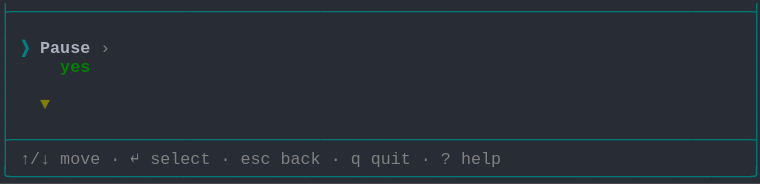
t = 0.00 s
t = 0.69 s: frame unchanged from t = 0.00 s, image omitted
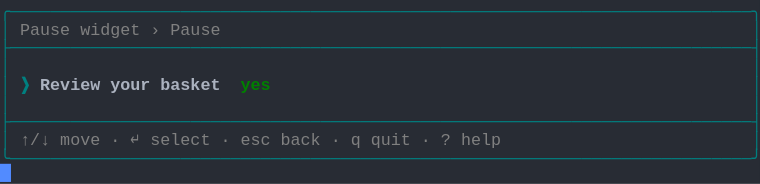
t = 1.37 s
t = 2.06 s: frame unchanged from t = 1.37 s, image omitted
t = 2.75 s: frame unchanged from t = 1.37 s, image omitted
t = 3.44 s: frame unchanged from t = 1.37 s, image omitted

The animated SVG that drew these frames (rendered in a browser with its animation timeline set to each time). Animation: 1 CSS @keyframes rule; one cycle of 4.12 s, repeats indefinitely.

<svg xmlns="http://www.w3.org/2000/svg" xmlns:xlink="http://www.w3.org/1999/xlink" width="760" height="183.70000000000002"><rect width="760" height="183.70000000000002" rx="0" ry="0" class="a"></rect><svg height="183.70000000000002" viewBox="0 0 76 18.37" width="760" xmlns="http://www.w3.org/2000/svg" xmlns:xlink="http://www.w3.org/1999/xlink"><style>.a{fill:rgb(40,44,52)}.b{font-family:Consolas,"Courier New",Courier,"Liberation Mono",monospace}.c{fill:rgb(0,128,128);white-space:pre}.d{fill:rgb(128,128,128);white-space:pre}.e{fill:rgb(0,128,128);font-weight:bold;white-space:pre}.f{fill:rgb(171,178,191);font-weight:bold;white-space:pre}.g{fill:rgb(0,128,0);font-weight:bold;white-space:pre}.h{fill:transparent}.i{fill:rgb(82,139,255)}.k{animation-duration:4.125s;animation-iteration-count:infinite;animation-name:j;animation-timing-function:steps(1,end)}.l{fill:rgb(128,128,0);font-weight:bold;white-space:pre}@keyframes j{0%{transform:translateX(-0px)}0%{transform:translateX(-76px)}33.3%{transform:translateX(-152px)}100%{transform:translateX(-228px)}}</style><g font-family="Consolas, &quot;Courier New&quot;, Courier, &quot;Liberation Mono&quot;, monospace" font-size="1.67" class="b"><defs><symbol id="1"><text x="0" y="1.67" class="c" textLength="76.152" lengthAdjust="spacingAndGlyphs">├──────────────────────────────────────────────────────────────────────────┤</text></symbol><symbol id="2"><text x="0" y="1.67" class="c" textLength="1.002" lengthAdjust="spacingAndGlyphs">│</text><text x="75.14999999999999" y="1.67" class="c" textLength="1.002" lengthAdjust="spacingAndGlyphs">│</text></symbol><symbol id="3"><text x="0" y="1.67" class="c" textLength="1.002" lengthAdjust="spacingAndGlyphs">│</text><text x="2.004" y="1.67" class="d" textLength="3.006" lengthAdjust="spacingAndGlyphs">↑/↓</text><text x="6.012" y="1.67" class="d" textLength="4.008" lengthAdjust="spacingAndGlyphs">move</text><text x="11.021999999999998" y="1.67" class="d" textLength="1.002" lengthAdjust="spacingAndGlyphs">·</text><text x="13.026" y="1.67" class="d" textLength="1.002" lengthAdjust="spacingAndGlyphs">↵</text><text x="15.029999999999998" y="1.67" class="d" textLength="6.012" lengthAdjust="spacingAndGlyphs">select</text><text x="22.043999999999997" y="1.67" class="d" textLength="1.002" lengthAdjust="spacingAndGlyphs">·</text><text x="24.048" y="1.67" class="d" textLength="3.006" lengthAdjust="spacingAndGlyphs">esc</text><text x="28.055999999999997" y="1.67" class="d" textLength="4.008" lengthAdjust="spacingAndGlyphs">back</text><text x="33.065999999999995" y="1.67" class="d" textLength="1.002" lengthAdjust="spacingAndGlyphs">·</text><text x="35.06999999999999" y="1.67" class="d" textLength="1.002" lengthAdjust="spacingAndGlyphs">q</text><text x="37.074" y="1.67" class="d" textLength="4.008" lengthAdjust="spacingAndGlyphs">quit</text><text x="42.083999999999996" y="1.67" class="d" textLength="1.002" lengthAdjust="spacingAndGlyphs">·</text><text x="44.087999999999994" y="1.67" class="d" textLength="1.002" lengthAdjust="spacingAndGlyphs">?</text><text x="46.09199999999999" y="1.67" class="d" textLength="4.008" lengthAdjust="spacingAndGlyphs">help</text><text x="75.14999999999999" y="1.67" class="c" textLength="1.002" lengthAdjust="spacingAndGlyphs">│</text></symbol><symbol id="4"><text x="0" y="1.67" class="c" textLength="76.152" lengthAdjust="spacingAndGlyphs">╰──────────────────────────────────────────────────────────────────────────╯</text></symbol><symbol id="5"><text x="0" y="1.67" class="c" textLength="76.152" lengthAdjust="spacingAndGlyphs">╭──────────────────────────────────────────────────────────────────────────╮</text></symbol><symbol id="6"><text x="0" y="1.67" class="c" textLength="1.002" lengthAdjust="spacingAndGlyphs">│</text><text x="2.004" y="1.67" class="d" textLength="5.01" lengthAdjust="spacingAndGlyphs">Pause</text><text x="8.016" y="1.67" class="d" textLength="6.012" lengthAdjust="spacingAndGlyphs">widget</text><text x="15.029999999999998" y="1.67" class="d" textLength="1.002" lengthAdjust="spacingAndGlyphs">›</text><text x="17.034" y="1.67" class="d" textLength="5.01" lengthAdjust="spacingAndGlyphs">Pause</text><text x="75.14999999999999" y="1.67" class="c" textLength="1.002" lengthAdjust="spacingAndGlyphs">│</text></symbol><symbol id="7"><text x="0" y="1.67" class="c" textLength="1.002" lengthAdjust="spacingAndGlyphs">│</text><text x="2.004" y="1.67" class="e" textLength="1.002" lengthAdjust="spacingAndGlyphs">❯</text><text x="4.008" y="1.67" class="f" textLength="6.012" lengthAdjust="spacingAndGlyphs">Review</text><text x="11.021999999999998" y="1.67" class="f" textLength="4.008" lengthAdjust="spacingAndGlyphs">your</text><text x="16.032" y="1.67" class="f" textLength="6.012" lengthAdjust="spacingAndGlyphs">basket</text><text x="24.048" y="1.67" class="g" textLength="3.006" lengthAdjust="spacingAndGlyphs">yes</text><text x="75.14999999999999" y="1.67" class="c" textLength="1.002" lengthAdjust="spacingAndGlyphs">│</text></symbol><symbol id="a"><rect height="10" width="76" x="0" y="0" class="h"></rect></symbol><symbol id="b"><rect height="1.837" width="1.1022" class="i"></rect></symbol></defs><rect height="18.37" width="76" class="a"></rect><g class="k"><svg x="0" y="0" width="304"><svg x="0"><use xlink:href="#a"></use><use xlink:href="#b" x="-0.0040000000000000036" y="0"></use></svg><svg x="76"><use xlink:href="#a"></use><use xlink:href="#b" x="75.996" y="16.358"></use><use xlink:href="#1" y="0"></use><use xlink:href="#2" y="1.837"></use><text x="0" y="5.343999999999999" class="c" textLength="1.002" lengthAdjust="spacingAndGlyphs">│</text><text x="2.004" y="5.343999999999999" class="e" textLength="1.002" lengthAdjust="spacingAndGlyphs">❯</text><text x="4.008" y="5.343999999999999" class="f" textLength="5.01" lengthAdjust="spacingAndGlyphs">Pause</text><text x="10.02" y="5.343999999999999" class="d" textLength="1.002" lengthAdjust="spacingAndGlyphs">›</text><text x="75.14999999999999" y="5.343999999999999" class="c" textLength="1.002" lengthAdjust="spacingAndGlyphs">│</text><text x="0" y="7.181" class="c" textLength="1.002" lengthAdjust="spacingAndGlyphs">│</text><text x="6.012" y="7.181" class="g" textLength="3.006" lengthAdjust="spacingAndGlyphs">yes</text><text x="75.14999999999999" y="7.181" class="c" textLength="1.002" lengthAdjust="spacingAndGlyphs">│</text><use xlink:href="#2" y="7.348"></use><text x="0" y="10.855" class="c" textLength="1.002" lengthAdjust="spacingAndGlyphs">│</text><text x="4.008" y="10.855" class="l" textLength="1.002" lengthAdjust="spacingAndGlyphs">▼</text><text x="75.14999999999999" y="10.855" class="c" textLength="1.002" lengthAdjust="spacingAndGlyphs">│</text><use xlink:href="#2" y="11.022"></use><use xlink:href="#1" y="12.859"></use><use xlink:href="#3" y="14.696"></use><use xlink:href="#4" y="16.533"></use></svg><svg x="152"><use xlink:href="#a"></use><use xlink:href="#b" x="75.996" y="14.520999999999999"></use><use xlink:href="#5" y="0"></use><use xlink:href="#6" y="1.837"></use><use xlink:href="#1" y="3.674"></use><use xlink:href="#2" y="5.511"></use><use xlink:href="#7" y="7.348"></use><use xlink:href="#2" y="9.185"></use><use xlink:href="#1" y="11.022"></use><use xlink:href="#3" y="12.859"></use><use xlink:href="#4" y="14.696"></use></svg><svg x="228"><use xlink:href="#a"></use><use xlink:href="#b" x="0.996" y="16.358"></use><use xlink:href="#5" y="0"></use><use xlink:href="#6" y="1.837"></use><use xlink:href="#1" y="3.674"></use><use xlink:href="#2" y="5.511"></use><use xlink:href="#7" y="7.348"></use><use xlink:href="#2" y="9.185"></use><use xlink:href="#1" y="11.022"></use><use xlink:href="#3" y="12.859"></use><use xlink:href="#4" y="14.696"></use></svg></svg></g></g></svg></svg>
